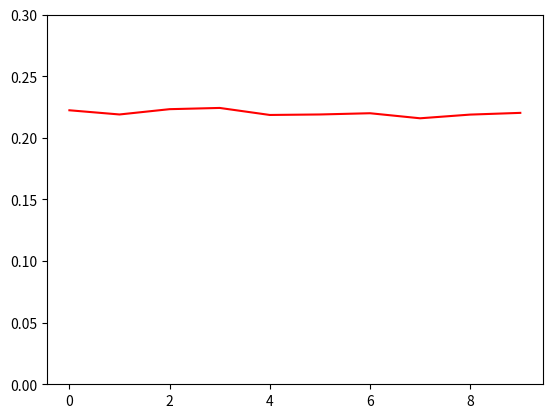

Python code for this plot:
from __future__ import print_function
__author__ = 'kmchugg'

import numpy as np
import scipy.stats as stats
import matplotlib.pyplot as plt
from random import sample 

n = 0
Lot = []
rejected = 0
prob_reject_list = []
for i in range(124):
    if (i < 6):
        Lot.append(0) # 0 DEPICTS A DEFECTIVE CHIP
    else:
        Lot.append(1) # 1 DEPICTS A DEFECTIVE CHIP

total_trial = 10000

for i in range(10):
    np.random.shuffle(Lot) #to simulate randomly placed microschips
    prob_reject = 0
    rejected = 0
    for i in range(total_trial):
        sample_check = sample(Lot,5)
        
        for i in range(0,len(sample_check)):
            if (sample_check[i] == 0):
                rejected = rejected + 1
                break
            else:
                pass
    prob_reject = rejected / total_trial
    prob_reject_list.append(prob_reject)        

print(prob_reject_list)

prob_reject = rejected / total_trial


fig = plt.figure()
plt.ylim(0, 0.3)
plt.plot(prob_reject_list,"r-")
plt.show()




 

